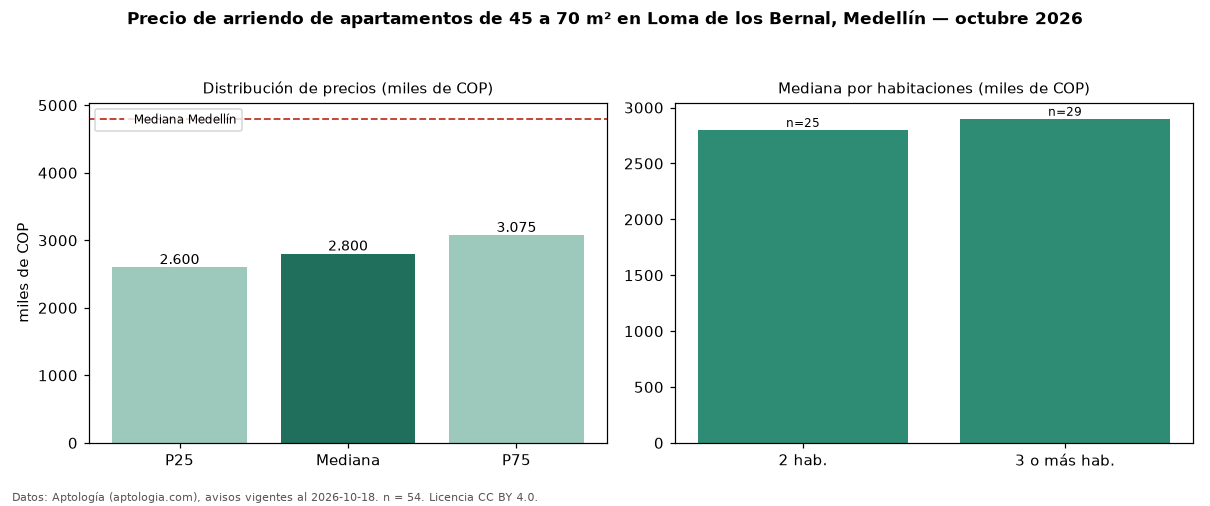

Data behind this chart, as committed beside it:
seccion, metrica, valor, moneda, n
filtro, area2, de 45 a 70 m², , 54
precio, p25, 2600000, COP, 54
precio, mediana, 2800000, COP, 54
precio, p75, 3075000, COP, 54
precio, minimo, 2100000, COP, 54
precio, maximo, 4500000, COP, 54
m2, mediana_precio_m2, 46291, COP, 54
m2, area_mediana_m2, 60.0, m2, 54
banos, mediana_banos, 2.0, , 
parqueadero, pct_con_parqueadero, 90.2, %, 51
estrato, estrato_mas_frecuente, 5, , 54
habitaciones, 2, 2800000, COP, 25
habitaciones, 3+, 2900000, COP, 29
ciudad, mediana_ciudad_referencia, 4800000, COP, 
ciudad, mediana_m2_ciudad, 49206, COP, 
fuente, fecha_datos, 2026-10-18, , 
fuente, atribucion, https://www.aptologia.com/arriendo/medel…, , 
fuente, licencia, CC BY 4.0, , 
